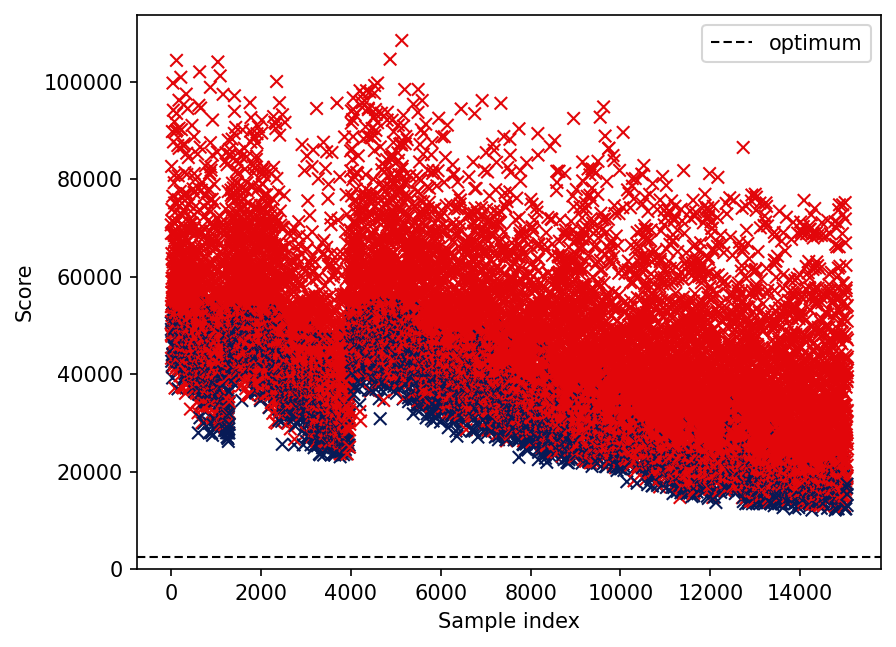

The file beside this chart, header and first rows:
optimum
2500
iteration, score, rawScore, overlap
0, 70603, 43618, 105
1, 50490, 50490, 0
2, 48115, 37835, 40
3, 68866, 43680, 98
4, 49164, 49164, 0
5, 53860, 48720, 20
6, 43240, 41184, 8
7, 50774, 42550, 32
8, 82599, 51759, 120
9, 53842, 47674, 24
10, 42630, 42630, 0
11, 53004, 47864, 20
12, 47772, 43660, 16
13, 64722, 49302, 60
14, 56766, 45201, 45
15, 73781, 37030, 143
16, 48750, 48750, 0
17, 58922, 48642, 40
18, 52024, 45342, 26
19, 59630, 49350, 40
20, 52084, 38720, 52
21, 71410, 50336, 82
22, 41730, 41730, 0
23, 55702, 44908, 42
24, 61255, 47120, 55
25, 63700, 46995, 65
26, 89747, 44772, 175
27, 55404, 43068, 48
28, 48645, 48645, 0
29, 41479, 40194, 5
30, 39195, 39195, 0
31, 68849, 41607, 106
32, 54413, 43362, 43
33, 55006, 49352, 22
34, 76480, 43584, 128
35, 46324, 44268, 8
36, 44160, 44160, 0
37, 52275, 52275, 0
38, 69018, 43318, 100
39, 99691, 44693, 214
40, 43888, 43888, 0
41, 62310, 51516, 42
42, 63018, 41944, 82
43, 43456, 43456, 0
44, 54277, 38600, 61
45, 66808, 45220, 84
46, 49218, 46648, 10
47, 94128, 39130, 217
48, 49508, 45396, 16
49, 55843, 50960, 19
50, 87612, 39039, 189
51, 53912, 46716, 28
52, 57983, 49245, 34
53, 43518, 41976, 6
54, 51000, 51000, 0
55, 58855, 44720, 55
56, 59668, 45790, 54
57, 52416, 40080, 48
... 14,999 more rows
